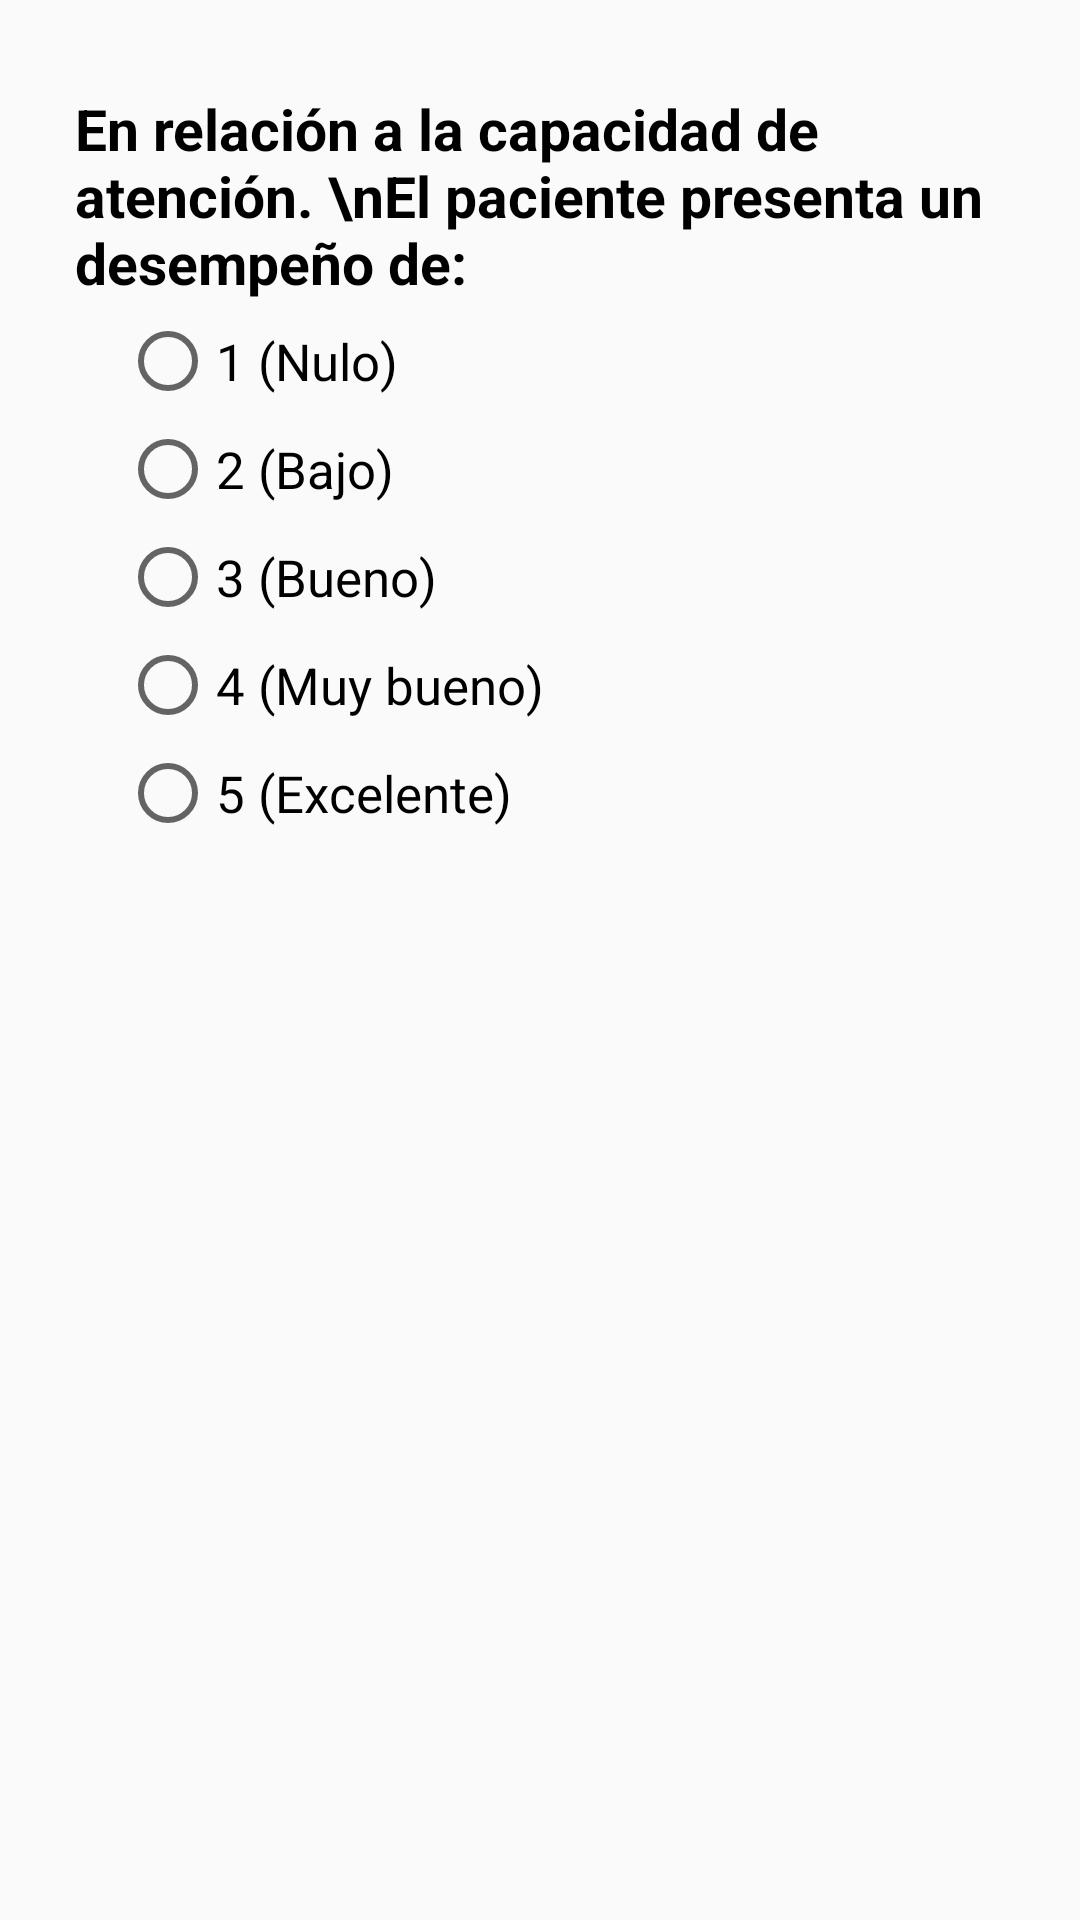

Write the Android layout XML for this screen, with the resource values it uses.
<!-- AndroidManifest.xml: application theme AppTheme -->
<!-- res/layout/fragment_atencion.xml -->
<?xml version="1.0" encoding="utf-8"?>
<androidx.constraintlayout.widget.ConstraintLayout xmlns:android="http://schemas.android.com/apk/res/android"
    xmlns:tools="http://schemas.android.com/tools"
    android:layout_width="match_parent"
    android:layout_height="match_parent"
    xmlns:app="http://schemas.android.com/apk/res-auto"
    tools:context=".AtencionFragment">

    <TextView
        android:id="@+id/atencionPanelTV"
        android:layout_width="match_parent"
        android:layout_height="wrap_content"
        android:layout_marginStart="25dp"
        android:layout_marginEnd="25dp"
        android:paddingTop="30dp"
        android:text="En relación a la capacidad de atención. \nEl paciente presenta un desempeño de:"
        android:textColor="#000000"
        android:textSize="19sp"
        android:textStyle="bold"
        app:layout_constraintEnd_toEndOf="parent"
        app:layout_constraintHorizontal_bias="0.32"
        app:layout_constraintStart_toStartOf="parent"
        app:layout_constraintTop_toTopOf="parent" />

    <RadioGroup
        android:id="@+id/radioGroupAtencion"
        android:layout_width="match_parent"
        android:layout_height="wrap_content"
        android:layout_marginHorizontal="40dp"
        android:orientation="vertical"
        app:layout_constraintEnd_toEndOf="parent"
        app:layout_constraintHorizontal_bias="0.266"
        app:layout_constraintStart_toStartOf="parent"
        app:layout_constraintTop_toBottomOf="@+id/atencionPanelTV">

        <RadioButton
            android:id="@+id/atencionOpcion1"
            android:layout_width="match_parent"
            android:layout_height="wrap_content"
            android:layout_marginTop="4dp"
            android:text="1 (Nulo)"
            android:textSize="17sp"
            app:layout_constraintEnd_toEndOf="parent"
            app:layout_constraintHorizontal_bias="0.0"
            app:layout_constraintStart_toStartOf="parent"
            app:layout_constraintTop_toBottomOf="@+id/atencionPanelTV" />

        <RadioButton
            android:id="@+id/atencionOpcion2"
            android:layout_width="wrap_content"
            android:layout_height="wrap_content"
            android:layout_marginTop="4dp"
            android:text="2 (Bajo)"
            android:textSize="17sp"
            app:layout_constraintEnd_toEndOf="parent"
            app:layout_constraintHorizontal_bias="0.0"
            app:layout_constraintStart_toStartOf="parent"
            app:layout_constraintTop_toBottomOf="@+id/atencionOpcion1" />

        <RadioButton
            android:id="@+id/atencionOpcion3"
            android:layout_width="wrap_content"
            android:layout_height="wrap_content"
            android:layout_marginTop="4dp"
            android:text="3 (Bueno)"
            android:textSize="17sp"
            app:layout_constraintEnd_toEndOf="parent"
            app:layout_constraintHorizontal_bias="0.0"
            app:layout_constraintStart_toStartOf="parent"
            app:layout_constraintTop_toBottomOf="@+id/atencionOpcion2" />

        <RadioButton
            android:id="@+id/atencionOpcion4"
            android:layout_width="wrap_content"
            android:layout_height="wrap_content"
            android:layout_marginTop="4dp"
            android:text="4 (Muy bueno)"
            android:textSize="17sp"
            app:layout_constraintEnd_toEndOf="parent"
            app:layout_constraintHorizontal_bias="0.0"
            app:layout_constraintStart_toStartOf="parent"
            app:layout_constraintTop_toBottomOf="@+id/atencionOpcion3" />

        <RadioButton
            android:id="@+id/atencionOpcion5"
            android:layout_width="wrap_content"
            android:layout_height="wrap_content"
            android:layout_marginTop="4dp"
            android:text="5 (Excelente)"
            android:textSize="17sp"
            app:layout_constraintEnd_toEndOf="parent"
            app:layout_constraintHorizontal_bias="0.0"
            app:layout_constraintStart_toStartOf="parent"
            app:layout_constraintTop_toBottomOf="@+id/atencionOpcion4" />
    </RadioGroup>

</androidx.constraintlayout.widget.ConstraintLayout>
<!-- resources referenced by this layout -->
<resources>
  <style name="AppTheme" parent="Theme.AppCompat.Light.DarkActionBar">
          
          <item name="colorPrimary">@color/colorVioleta</item>
          <item name="colorPrimaryDark">@color/colorNegro</item>
          <item name="colorAccent">@color/colorNegro</item>
      </style>
  <color name="colorVioleta">#B870A8</color>
  <color name="colorNegro">#484848</color>
</resources>
